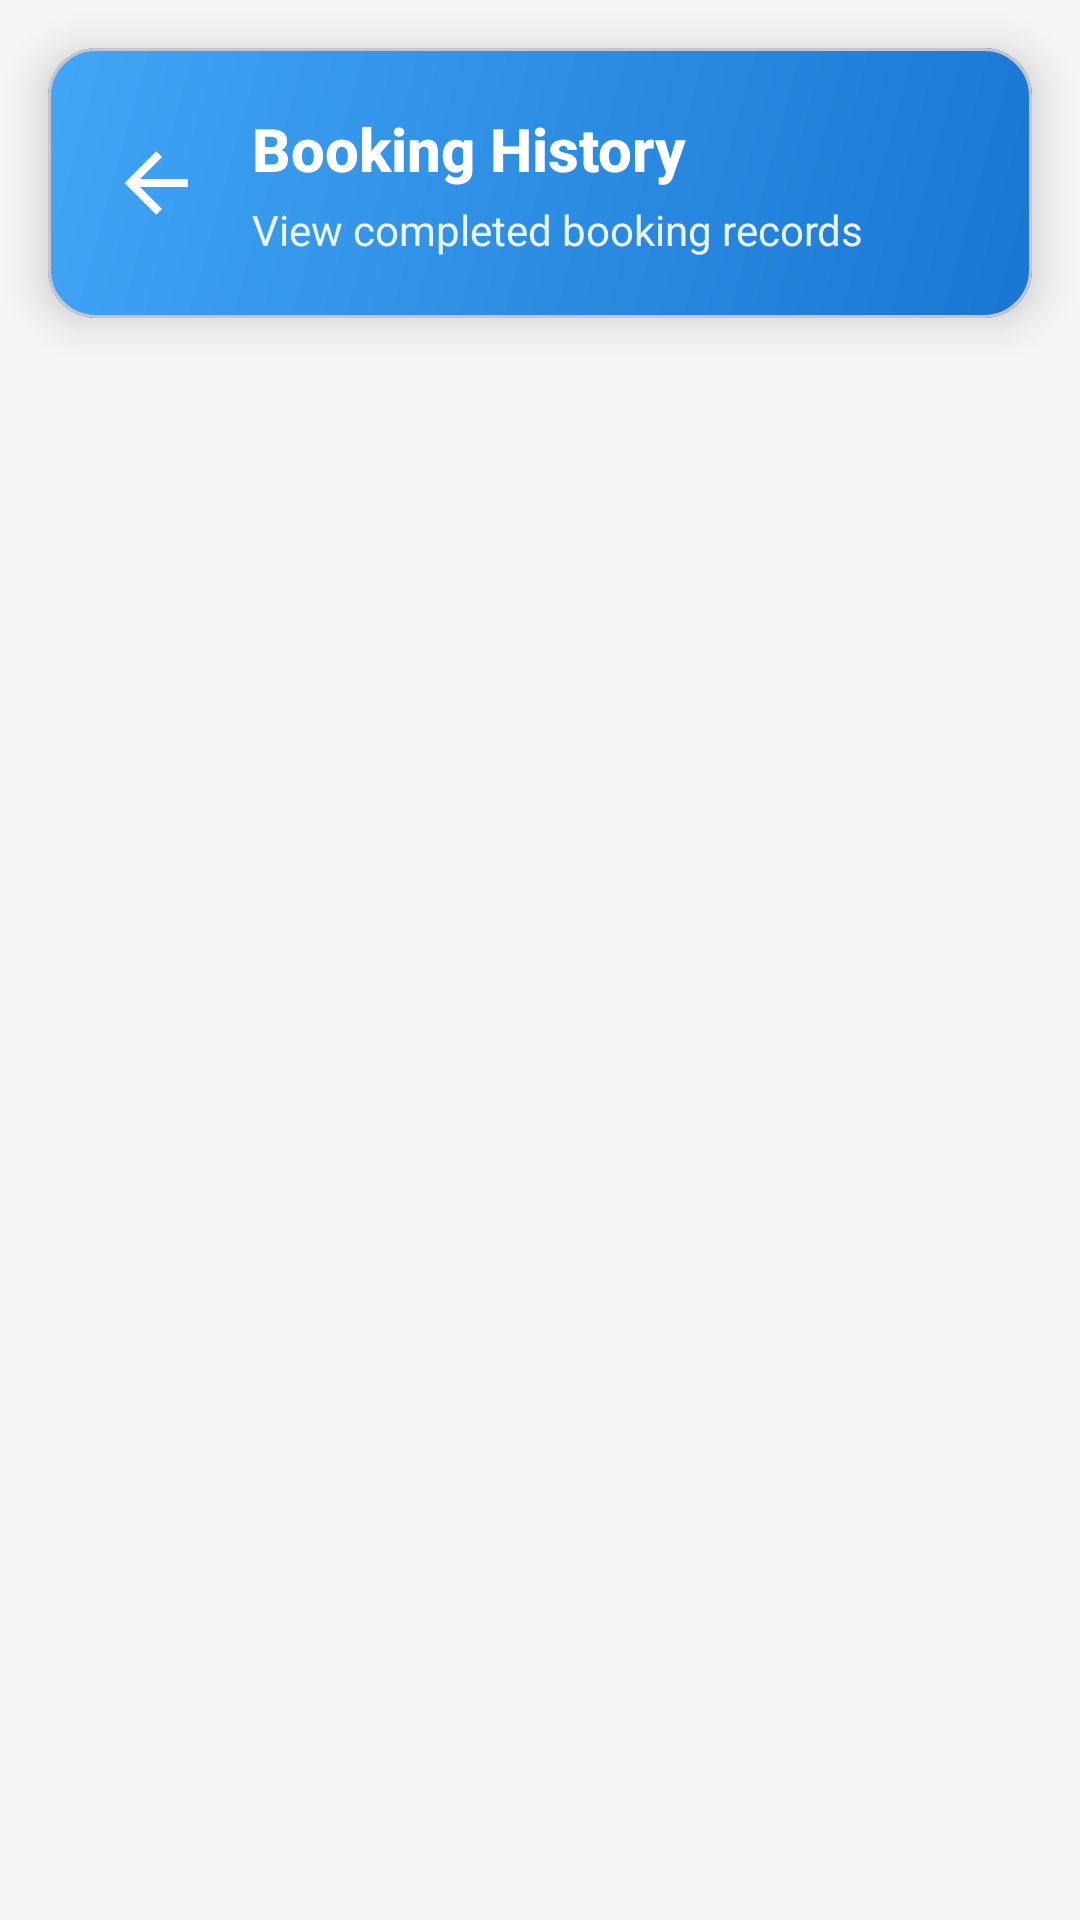

Layout XML and referenced resources for this Android screen:
<!-- AndroidManifest.xml: application theme Theme.XPointConnectMobile -->
<!-- res/layout/activity_booking_history.xml -->
<?xml version="1.0" encoding="utf-8"?>
<LinearLayout xmlns:android="http://schemas.android.com/apk/res/android"
    xmlns:app="http://schemas.android.com/apk/res-auto"
    android:layout_width="match_parent"
    android:layout_height="match_parent"
    android:orientation="vertical"
    android:background="@color/operator_background">

    
    <com.google.android.material.card.MaterialCardView
        android:layout_width="match_parent"
        android:layout_height="wrap_content"
        android:layout_margin="16dp"
        app:cardCornerRadius="16dp"
        app:cardElevation="8dp"
        app:cardBackgroundColor="@android:color/transparent">

        <LinearLayout
            android:layout_width="match_parent"
            android:layout_height="wrap_content"
            android:orientation="horizontal"
            android:gravity="center_vertical"
            android:background="@drawable/bg_operator_gradient_blue"
            android:padding="20dp">

            <ImageView
                android:id="@+id/btnBack"
                android:layout_width="32dp"
                android:layout_height="32dp"
                android:src="@drawable/ic_arrow_back"
                app:tint="@color/white"
                android:clickable="true"
                android:foreground="?attr/selectableItemBackgroundBorderless"
                android:layout_marginEnd="16dp" />

            <LinearLayout
                android:layout_width="0dp"
                android:layout_height="wrap_content"
                android:layout_weight="1"
                android:orientation="vertical">

                <TextView
                    android:layout_width="wrap_content"
                    android:layout_height="wrap_content"
                    android:text="Booking History"
                    android:textSize="20sp"
                    android:textStyle="bold"
                    android:textColor="@color/white"
                    android:fontFamily="sans-serif-medium" />

                <TextView
                    android:layout_width="wrap_content"
                    android:layout_height="wrap_content"
                    android:text="View completed booking records"
                    android:textSize="14sp"
                    android:textColor="@color/white"
                    android:alpha="0.9"
                    android:layout_marginTop="4dp" />

            </LinearLayout>

        </LinearLayout>

    </com.google.android.material.card.MaterialCardView>

    
    <com.google.android.material.card.MaterialCardView
        android:id="@+id/progressContainer"
        android:layout_width="match_parent"
        android:layout_height="wrap_content"
        android:layout_marginHorizontal="16dp"
        android:layout_marginBottom="16dp"
        app:cardCornerRadius="12dp"
        app:cardElevation="4dp"
        app:cardBackgroundColor="@color/operator_surface"
        android:visibility="gone">

        <LinearLayout
            android:layout_width="match_parent"
            android:layout_height="wrap_content"
            android:orientation="horizontal"
            android:gravity="center_vertical"
            android:padding="20dp">

            <ProgressBar
                android:id="@+id/progressBar"
                android:layout_width="32dp"
                android:layout_height="32dp"
                android:indeterminateTint="@color/operator_primary" />

            <TextView
                android:layout_width="wrap_content"
                android:layout_height="wrap_content"
                android:text="Loading history..."
                android:textSize="16sp"
                android:textColor="@color/text_primary"
                android:layout_marginStart="16dp" />

        </LinearLayout>

    </com.google.android.material.card.MaterialCardView>

    
    <androidx.recyclerview.widget.RecyclerView
        android:id="@+id/recyclerBookings"
        android:layout_width="match_parent"
        android:layout_height="0dp"
        android:layout_weight="1"
        android:layout_marginHorizontal="16dp"
        android:clipToPadding="false"
        android:paddingBottom="16dp" />

    
    <com.google.android.material.card.MaterialCardView
        android:id="@+id/emptyStateContainer"
        android:layout_width="match_parent"
        android:layout_height="0dp"
        android:layout_weight="1"
        android:layout_margin="16dp"
        app:cardCornerRadius="16dp"
        app:cardElevation="4dp"
        app:cardBackgroundColor="@color/operator_surface"
        android:visibility="gone">

        <LinearLayout
            android:layout_width="match_parent"
            android:layout_height="wrap_content"
            android:layout_gravity="center"
            android:orientation="vertical"
            android:gravity="center"
            android:padding="32dp">

            <ImageView
                android:layout_width="64dp"
                android:layout_height="64dp"
                android:src="@drawable/ic_history"
                app:tint="@color/operator_primary"
                android:alpha="0.6"
                android:layout_marginBottom="16dp" />

            <TextView
                android:id="@+id/tvEmptyState"
                android:layout_width="match_parent"
                android:layout_height="wrap_content"
                android:gravity="center"
                android:text="No booking history available"
                android:textAlignment="center"
                android:textSize="16sp"
                android:textColor="@color/text_primary"
                android:textStyle="bold"
                android:lineSpacingExtra="4dp" />

            <TextView
                android:layout_width="match_parent"
                android:layout_height="wrap_content"
                android:gravity="center"
                android:text="Completed bookings will appear here"
                android:textAlignment="center"
                android:textSize="14sp"
                android:textColor="@color/text_secondary"
                android:layout_marginTop="8dp" />

        </LinearLayout>

    </com.google.android.material.card.MaterialCardView>

</LinearLayout>
<!-- resources referenced by this layout -->
<resources>
  <color name="operator_background">#F5F5F5</color>
  <color name="operator_primary">#1976D2</color>
  <color name="operator_surface">#FFFFFF</color>
  <color name="text_primary">#212121</color>
  <color name="text_secondary">#757575</color>
  <color name="white">#FFFFFFFF</color>
  <!-- drawable bg_operator_gradient_blue (drawable) -->
  <?xml version="1.0" encoding="utf-8"?>
  <shape xmlns:android="http://schemas.android.com/apk/res/android"
      android:shape="rectangle">
      <gradient
          android:startColor="@color/gradient_blue_start"
          android:endColor="@color/gradient_blue_end"
          android:angle="135" />
      <corners android:radius="12dp" />
  </shape>
  <!-- drawable ic_arrow_back (drawable) -->
  <vector xmlns:android="http://schemas.android.com/apk/res/android"
      android:width="24dp"
      android:height="24dp"
      android:viewportWidth="24"
      android:viewportHeight="24">
    <path
        android:fillColor="@android:color/black"
        android:pathData="M20,11v2H8l5.5,5.5 -1.42,1.42L4.16,12l7.92,-7.92L13.5,5.5 8,11z"/>
  </vector>
  <!-- drawable ic_history (drawable) -->
  <vector xmlns:android="http://schemas.android.com/apk/res/android"
      android:width="24dp"
      android:height="24dp"
      android:viewportWidth="24"
      android:viewportHeight="24">
    <path
        android:fillColor="@android:color/black"
        android:pathData="M13,3A9,9 0 0,0 4,12H1L4.89,15.89L4.96,16.03L9,12H6A7,7 0 0,1 13,5A7,7 0 0,1 20,12A7,7 0 0,1 13,19C11.07,19 9.32,18.21 8.06,16.94L6.64,18.36C8.27,20 10.5,21 13,21A9,9 0 0,0 22,12A9,9 0 0,0 13,3M12,8V13L16.28,15.54L17,14.33L13.5,12.25V8H12Z"/>
  </vector>
  <style name="Theme.XPointConnectMobile" parent="Base.Theme.XPointConnectMobile" />
  <color name="gradient_blue_start">#1976D2</color>
  <color name="gradient_blue_end">#42A5F5</color>
  <style name="Base.Theme.XPointConnectMobile" parent="Theme.Material3.DayNight.NoActionBar">
          
          <item name="colorPrimary">@color/primary</item>
          <item name="colorPrimaryVariant">@color/primary_variant</item>
          <item name="colorOnPrimary">@color/on_primary</item>
          
          
          <item name="colorSecondary">@color/secondary</item>
          <item name="colorSecondaryVariant">@color/secondary_variant</item>
          <item name="colorOnSecondary">@color/on_secondary</item>
          
          
          <item name="android:colorBackground">@color/background</item>
          <item name="colorSurface">@color/surface</item>
          <item name="colorOnBackground">@color/on_background</item>
          <item name="colorOnSurface">@color/on_surface</item>
          
          
          <item name="android:statusBarColor">@color/primary_variant</item>
          <item name="android:windowLightStatusBar">false</item>
          
          
          <item name="android:textColorPrimary">@color/text_primary</item>
          <item name="android:textColorSecondary">@color/text_secondary</item>
          <item name="android:textColorHint">@color/text_hint</item>
      </style>
  <color name="primary">#2E7D32</color>
  <color name="primary_variant">#1B5E20</color>
  <color name="on_primary">#FFFFFF</color>
  <color name="secondary">#FF6F00</color>
  <color name="secondary_variant">#E65100</color>
  <color name="on_secondary">#FFFFFF</color>
  <color name="background">#FAFAFA</color>
  <color name="surface">#FFFFFF</color>
  <color name="on_background">#212121</color>
  <color name="on_surface">#212121</color>
  <color name="text_hint">#9E9E9E</color>
</resources>
